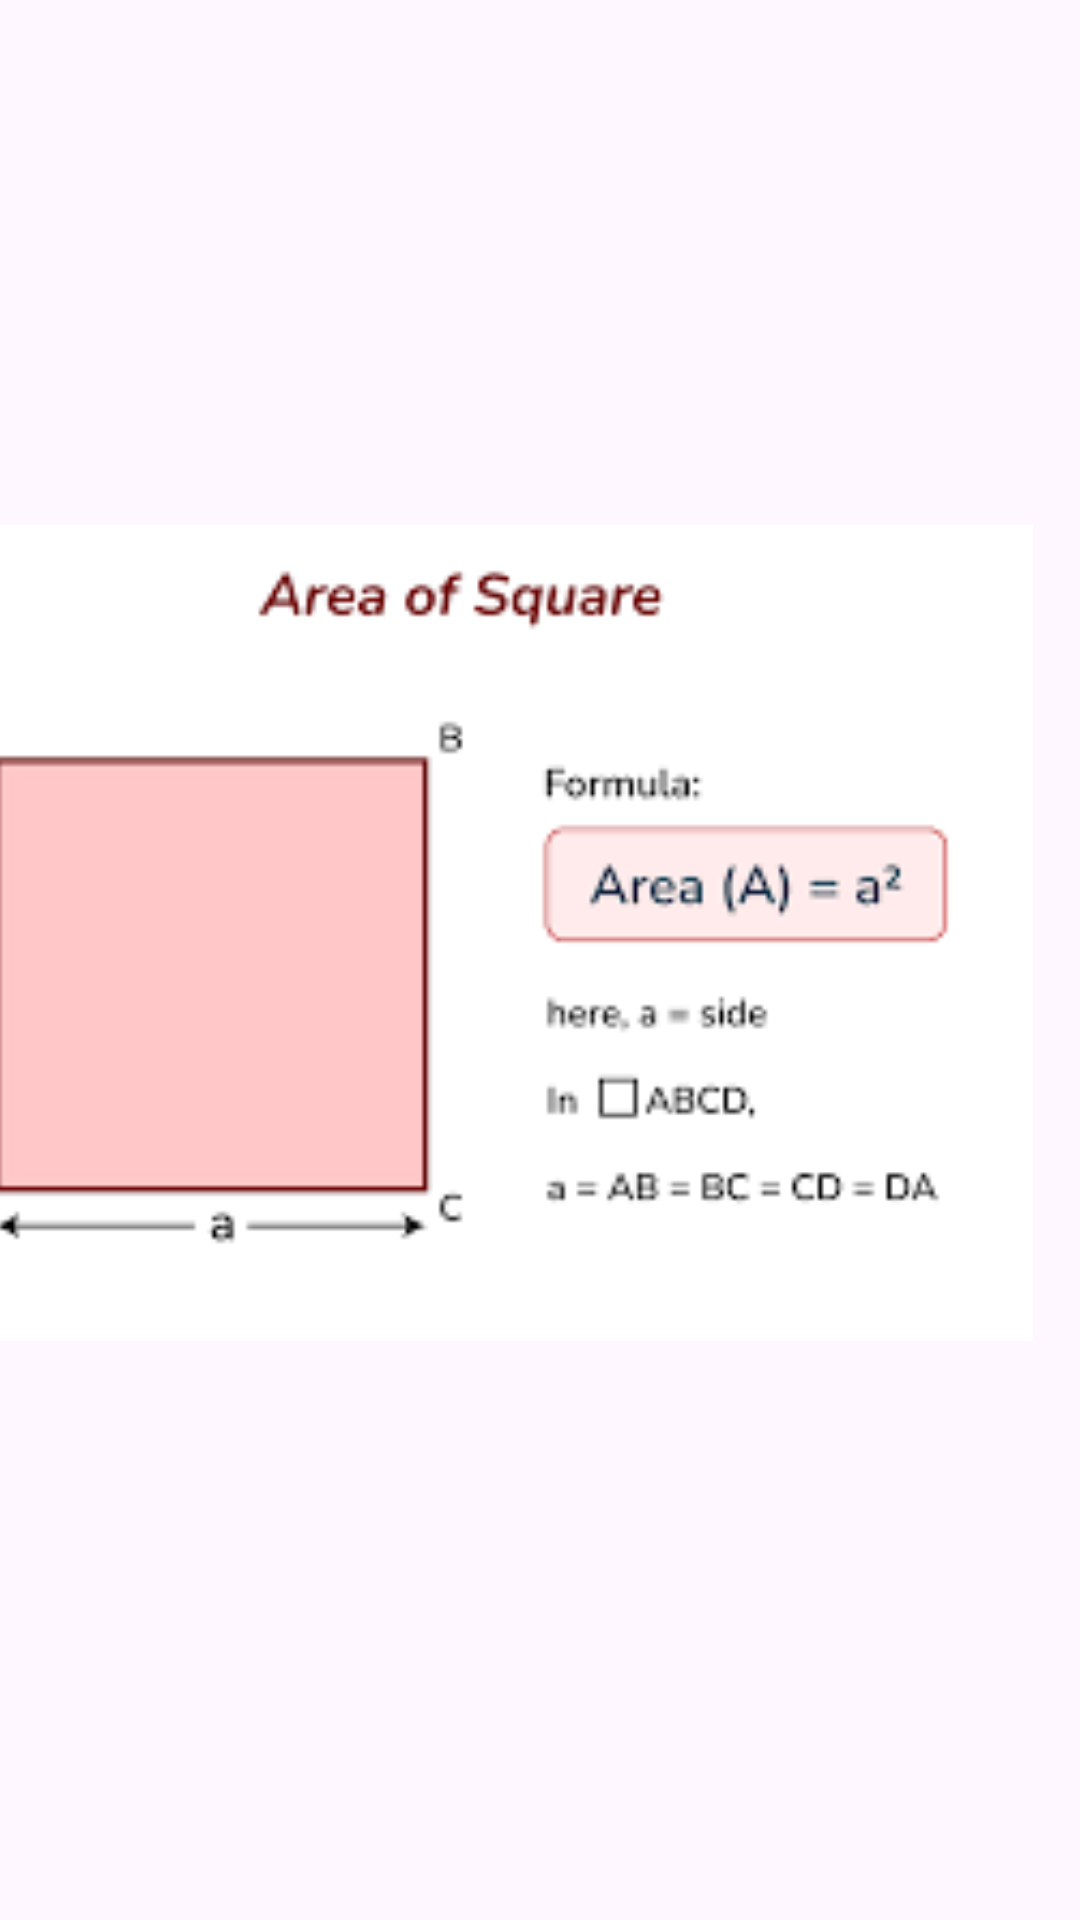

Produce the Android XML layout that renders to this screen, including the resource entries it uses.
<!-- AndroidManifest.xml: application theme Theme.PerimeterAndAreaCalculatorApp -->
<!-- res/layout/activity_square_page02.xml -->
<?xml version="1.0" encoding="utf-8"?>
<androidx.constraintlayout.widget.ConstraintLayout xmlns:android="http://schemas.android.com/apk/res/android"
    xmlns:app="http://schemas.android.com/apk/res-auto"
    xmlns:tools="http://schemas.android.com/tools"
    android:id="@+id/main"
    android:layout_width="match_parent"
    android:layout_height="match_parent"
    tools:context=".SquarePage02">

    <ImageView
        android:id="@+id/AreaSquareImage"
        android:layout_width="381dp"
        android:layout_height="736dp"
        android:layout_marginStart="14dp"
        android:layout_marginEnd="16dp"
        app:layout_constraintBottom_toBottomOf="parent"
        app:layout_constraintEnd_toEndOf="parent"
        app:layout_constraintHorizontal_bias="1.0"
        app:layout_constraintStart_toStartOf="parent"
        app:layout_constraintTop_toTopOf="parent"
        app:layout_constraintVertical_bias="0.6"
        app:srcCompat="@drawable/area_of_square" />

    <TextView
        android:id="@+id/EnterNumTitle02"
        android:layout_width="wrap_content"
        android:layout_height="wrap_content"
        android:layout_marginStart="144dp"
        android:layout_marginTop="16dp"
        android:layout_marginEnd="144dp"
        android:layout_marginBottom="688dp"
        android:text="Enter Number"
        android:textSize="20sp"
        app:layout_constraintBottom_toBottomOf="parent"
        app:layout_constraintEnd_toEndOf="parent"
        app:layout_constraintStart_toStartOf="parent"
        app:layout_constraintTop_toTopOf="parent" />

    <EditText
        android:id="@+id/LengthInput03"
        android:layout_width="wrap_content"
        android:layout_height="wrap_content"
        android:layout_marginStart="100dp"
        android:layout_marginTop="90dp"
        android:layout_marginEnd="101dp"
        android:layout_marginBottom="596dp"
        android:ems="10"
        android:inputType="text"
        app:layout_constraintBottom_toBottomOf="parent"
        app:layout_constraintEnd_toEndOf="parent"
        app:layout_constraintStart_toStartOf="parent"
        app:layout_constraintTop_toTopOf="parent" />

    <Button
        android:id="@+id/CalculateArea01"
        android:layout_width="wrap_content"
        android:layout_height="wrap_content"
        android:layout_marginStart="151dp"
        android:layout_marginTop="506dp"
        android:layout_marginEnd="152dp"
        android:layout_marginBottom="177dp"
        android:text="Calculate"
        app:layout_constraintBottom_toBottomOf="parent"
        app:layout_constraintEnd_toEndOf="parent"
        app:layout_constraintStart_toStartOf="parent"
        app:layout_constraintTop_toTopOf="parent" />

    <TextView
        android:id="@+id/AreaSquareResult"
        android:layout_width="wrap_content"
        android:layout_height="wrap_content"
        android:layout_marginStart="140dp"
        android:layout_marginTop="591dp"
        android:layout_marginEnd="134dp"
        android:layout_marginBottom="113dp"
        android:fontFamily="sans-serif-black"
        android:text="A.SQU RESULT"
        android:textSize="20sp"
        app:layout_constraintBottom_toBottomOf="parent"
        app:layout_constraintEnd_toEndOf="parent"
        app:layout_constraintStart_toStartOf="parent"
        app:layout_constraintTop_toTopOf="parent" />
</androidx.constraintlayout.widget.ConstraintLayout>
<!-- resources referenced by this layout -->
<resources>
  <!-- drawable area_of_square: png bitmap (drawable-normal, 3015 bytes) -->
  <style name="Theme.PerimeterAndAreaCalculatorApp" parent="Base.Theme.PerimeterAndAreaCalculatorApp" />
  <style name="Base.Theme.PerimeterAndAreaCalculatorApp" parent="Theme.Material3.DayNight.NoActionBar">
          
          
      </style>
</resources>
